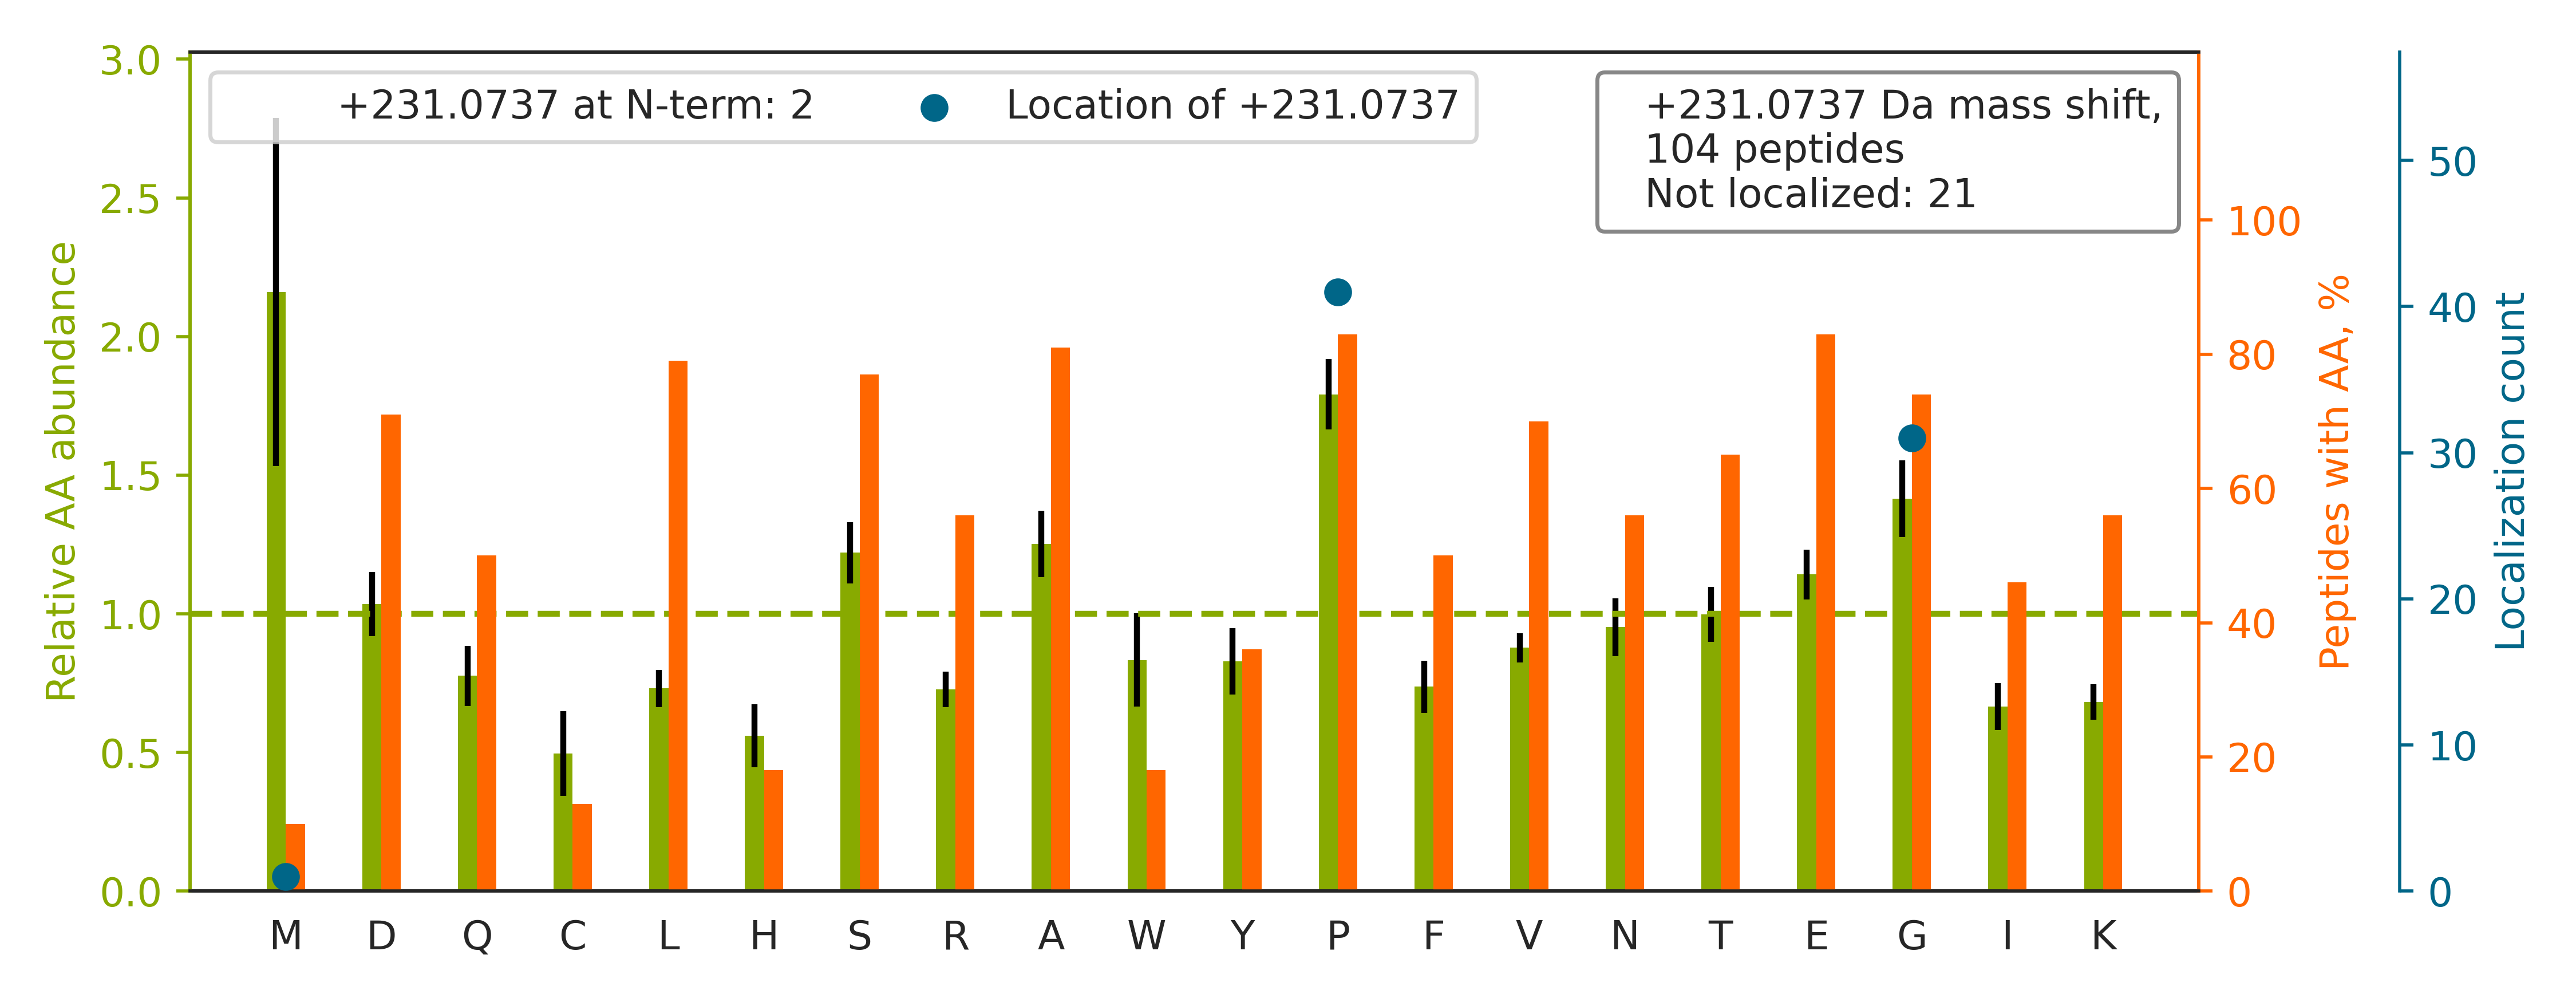

Data behind this chart, as committed beside it:
top isoform	localization score	spectrum
-.EDSASASLSSAAATG[+231]TSTSTPAAPTAR.K	1	87CPTAC_COprospective_W_VU_20160701_09CO…
-.NP[+231]AAEAEFNILLATDSYK.V	1.0	34CPTAC_COprospective_W_VU_20150824_11CO…
R.GSDGSVGPVGPAGPIGSAGPPGFPGAPGPKGEIGAVGN…		48CPTAC_COprospective_W_VU_20151209_15CO…
R.TTGIVMDSGDGVTHTVP[+231]IYEGYALPHAILR.L	1	72CPTAC_COprospective_W_VU_20160422_05CO…
-.ETEQP[+231]EETFPNTETNGEFGK.R	0.8604	87CPTAC_COprospective_W_VU_20160701_09CO…
-.EPRPTAPSSG[+231]APGLAGVGETPSAAALAAAR.V	0.8373	63CPTAC_COprospective_W_VU_20160316_11CO…
-.EP[+231]GPDGPAASGPAAIR.E	0.995	71CPTAC_COprospective_W_VU_20160414_14CO…
-.ESYDIIANQP[+231]VVIDNGSGVIK.A	1	30CPTAC_COprospective_W_VU_20150810_20CO…
-.LSSTDFTFASWELVVR.V		27CPTAC_COprospective_W_VU_20150810_22CO…
-.EDLDQSP[+231]LVSSSDSPPRPQPAFK.Y	1	40CPTAC_COprospective_W_VU_20150909_05CO…
-.LQQDSNDDTEDVSLFDAEEETTNRPR.K		59CPTAC_COprospective_W_VU_20160308_13CO…
-.DP[+231]NCSCAAAGVSCTCASSCK.C	0.9995	01CPTAC_COprospective_W_VU_20150901_01CO…
-.DFTAQP[+231]KPATALCGVVSADGK.I	0.9868	31CPTAC_COprospective_W_VU_20150810_11CO…
K.TMTPTYDAHDGSPLSPTSAWFGDSALSEGNPGILAVSQ…		54CPTAC_COprospective_W_VU_20160226_01CO…
-.DP[+231]LSELQDDLTLDDTSEALNQLK.L	1.0	87CPTAC_COprospective_W_VU_20160701_09CO…
-.EG[+231]SPIPVLTVPTAPYEDQRPAGGGGLR.R	0.9962	38CPTAC_COprospective_W_VU_20150904_11CO…
-.NAP[+231]PAFESFLLFEGEK.K	0.9853	52CPTAC_COprospective_W_VU_20160223_11CO…
-.VP[+231]LCQVEVLYFAK.S	1.0	05CPTAC_COprospective_W_VU_20150915_05CO…
-.WNSGFESYGSSSYGGAGGYTQSPGGFGSPAPSQAEK.K		03CPTAC_COprospective_W_VU_20150624_05CO…
-.DP[+231]FLVLLHSVSSSLSSSELTELK.F	1.0	26CPTAC_COprospective_W_VU_20150810_05CO…
-.IP[+231]ICPVVSFTYVPSR.L	0.9998	40CPTAC_COprospective_W_VU_20150909_05CO…
K.DHASIQM[+231]NVAEVDKVTGR.F	1	45CPTAC_COprospective_W_VU_20151202_05CO…
-.EDDAP[+231]VIYGLEFQAR.A	0.9993	87CPTAC_COprospective_W_VU_20160701_09CO…
-.EP[+231]DGTYEPGFVGIR.F	0.9574	83CPTAC_COprospective_W_VU_20160524_05CO…
-.NP[+231]ESSIFIEDYLK.Y	1.0	69CPTAC_COprospective_W_VU_20160407_22CO…
-.VNP[+231]TVFFDIAVDGEPLGR.V	1	05CPTAC_COprospective_W_VU_20150915_05CO…
-.EG[+231]SEPVAAHQGEEASCSSWGTGSTNK.N	0.9345	59CPTAC_COprospective_W_VU_20160308_13CO…
-.EP[+231]AEQPSELVSAEGR.N	0.9997	59CPTAC_COprospective_W_VU_20160308_13CO…
-.LQQVP[+231]ENINFPAEEEK.I	1	56CPTAC_COprospective_W_VU_20160303_01CO…
-.DLP[+231]VGPGAAGPSNVPAFLTK.L	0.9815	88CPTAC_COprospective_W_VU_20160705_11CO…
-.DLNSASTVVLQVLTQATSQDTAVLKP[+231]AEEQLK…	1.0	26CPTAC_COprospective_W_VU_20150810_05CO…
-.QNDAG[+231]EFVDLYVPR.K	1.0	75CPTAC_COprospective_W_VU_20160502_11CO…
-.DGPAEPQIPGLWDTYEDDISEISQK.L		86CPTAC_COprospective_W_VU_20160628_11CO…
-.DELFPLIFP[+231]AEPAQASGPYVEIIEQPK.Q	0.5576	54CPTAC_COprospective_W_VU_20160226_01CO…
-.ELSDANLQTLTEYLK.K		02CPTAC_COprospective_W_VU_20150624_01CO…
-.YTAIPQSG[+231]SPFPGSVQDPGLHVWR.V	0.5152	36CPTAC_COprospective_W_VU_20150824_11CO…
-.EP[+231]SSLELPADTVQR.I	1	05CPTAC_COprospective_W_VU_20150915_05CO…
-.DWQP[+231]DEQGLQQVLQLLK.D	0.9887	27CPTAC_COprospective_W_VU_20150810_22CO…
-.EFLLG[+231]NPFSTPVGQCLEK.A	0.9276	26CPTAC_COprospective_W_VU_20150810_05CO…
-.DEQALLG[+231]LNPNADSDFR.Q	0.9984	52CPTAC_COprospective_W_VU_20160223_11CO…
-.NNSGADEIGKLFVGGLDWSTTQETLR.-		86CPTAC_COprospective_W_VU_20160628_11CO…
-.QDP[+231]NADTEWNDILR.K	1.0	88CPTAC_COprospective_W_VU_20160705_11CO…
-.APG[+231]QLALFSVSDKTGLVEFAR.-	0.3326	05CPTAC_COprospective_W_VU_20150915_05CO…
-.ITSAAG[+231]IISLLDEDEPQLK.E	1.0	72CPTAC_COprospective_W_VU_20160422_05CO…
-.DSP[+231]WDELALAFSR.T	1.0	17CPTAC_COprospective_W_VU_20150807_09CO…
-.EDPTLYIVERPLPGYPDAEAPEPSSAGAQAAEEPSGAG…		53CPTAC_COprospective_W_VU_20160226_11CO…
-.TEWETAAP[+231]AVAETPDIK.L	1	88CPTAC_COprospective_W_VU_20160705_11CO…
-.EG[+231]LVVAAGGDVSLHNFSAR.L	1	89CPTAC_COprospective_W_VU_20160707_11CO…
-.EELDG[+231]EPTVTLIPGVNSK.K	0.9042	88CPTAC_COprospective_W_VU_20160705_11CO…
-.EADSPAGPGAPEPLAEGAAAEFSSLLR.R		54CPTAC_COprospective_W_VU_20160226_01CO…
R.SYELP[+231]DGQVITIGNER.F	0.8623	19CPTAC_COprospective_W_VU_20151112_14CO…
-.EDYQAAEETAFVVDEVSNIVK.E		54CPTAC_COprospective_W_VU_20160226_01CO…
-.ESPGESGAGSPGAPSPSSFTTGHLAR.E		87CPTAC_COprospective_W_VU_20160701_09CO…
R.G[+231]AVNMPFMDFLTEDGFEKGPEELR.A	0.09648	02CPTAC_COprospective_W_VU_20150624_01CO…
R.ASQSVSSYLAWYQQKPGQAPR.L		32CPTAC_COprospective_W_VU_20150818_20CO…
-.EP[+231]AVGGPGPLIVNNK.Q	0.9857	32CPTAC_COprospective_W_VU_20150818_20CO…
R.GDGMYKVEYTPYEEGLHSVDVTYDGSPVPSSPFQVPVT…		51CPTAC_COprospective_W_VU_20160215_16CO…
-.EP[+231]NDSTSTAVEEPDSLEVLVK.T	0.9961	83CPTAC_COprospective_W_VU_20160524_05CO…
-.ENG[+231]YTYEDYKNTAEWLLSHTK.-	1.0	49CPTAC_COprospective_W_VU_20151222_11CO…
-.FHGIP[+231]ATPGIGAPGNKPELYEEVK.L	0.5188	33CPTAC_COprospective_W_VU_20150818_11CO…
... 44 more rows
